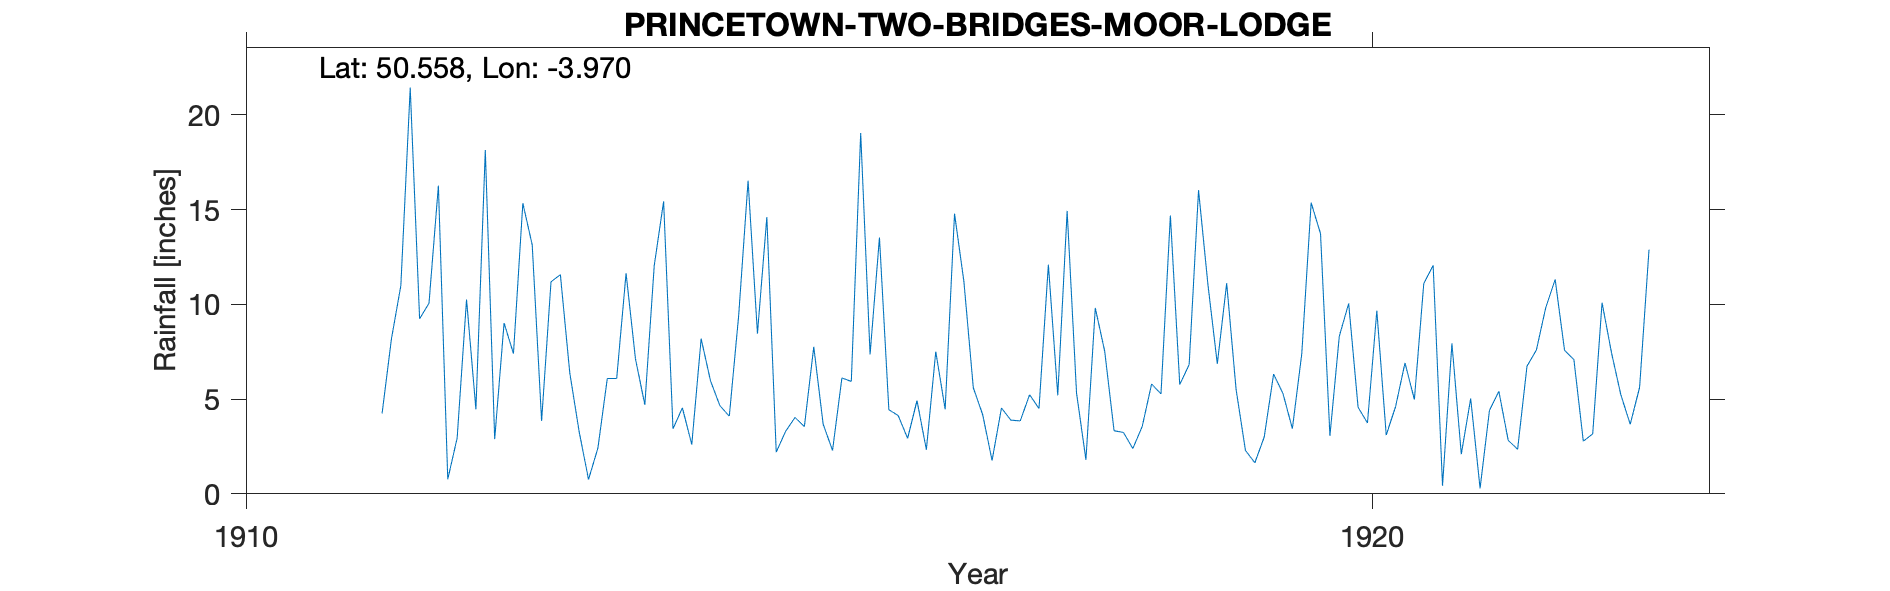

Values plotted in this chart, from the file beside it:
PRINCETOWN-TWO-BRIDGES-MOOR-LODGE, , , , , , , , , , , , , , , , , , , , , 
Grid ref, SX605749, Long, -3.97, Lat, 50.56, Elevation, 1170, ft, , , , , , , , , , , , , 
Station no, RR3095, , , , , , , , , , , , , , , , , , , , 
, 1910, 1911, 1912, 1913, 1914, 1915, 1916, 1917, 1918, 1919, 1920, 1921, 1922, 1923, 1924, 1925, 1926, 1927, 1928, 1929, 1930
January, , , 9.24, 13.14, 4.7, 8.46, 7.36, 4.18, 9.81, 11.06, 13.73, 12.06, 9.83, , , , , , , , 
February, , , 10.06, 3.85, 12.04, 14.61, 13.53, 1.76, 7.53, 6.86, 3.06, 0.43, 11.32, , , , , , , , 
March, , , 16.27, 11.19, 15.44, 2.2, 4.44, 4.53, 3.33, 11.12, 8.32, 7.94, 7.58, , , , , , , , 
April, , , 0.77, 11.57, 3.43, 3.3, 4.13, 3.89, 3.24, 5.52, 10.05, 2.09, 7.08, , , , , , , , 
May, , , 2.94, 6.39, 4.54, 4.03, 2.93, 3.85, 2.39, 2.29, 4.57, 5.03, 2.78, , , , , , , , 
June, , , 10.26, 3.28, 2.6, 3.55, 4.92, 5.23, 3.56, 1.64, 3.74, 0.29, 3.16, , , , , , , , 
July, , , 4.46, 0.76, 8.19, 7.76, 2.33, 4.5, 5.8, 3, 9.67, 4.4, 10.09, , , , , , , , 
August, , , 18.15, 2.42, 5.96, 3.68, 7.51, 12.1, 5.27, 6.32, 3.1, 5.41, 7.46, , , , , , , , 
September, , 4.24, 2.89, 6.09, 4.65, 2.29, 4.46, 5.2, 14.69, 5.29, 4.61, 2.82, 5.23, , , , , , , , 
October, , 8.18, 9.02, 6.09, 4.1, 6.12, 14.79, 14.94, 5.77, 3.44, 6.91, 2.35, 3.67, , , , , , , , 
November, , 10.99, 7.4, 11.64, 9.42, 5.93, 11.2, 5.32, 6.82, 7.39, 4.98, 6.74, 5.62, , , , , , , , 
December, , 21.44, 15.34, 7.13, 16.53, 19.05, 5.6, 1.8, 16.03, 15.37, 11.1, 7.59, 12.89, , , , , , , , 
Total, , , 106.8, 83.55, 91.6, 80.98, 83.2, 67.3, 84.24, 79.3, 83.84, 57.15, 86.71, , , , , , , , 
